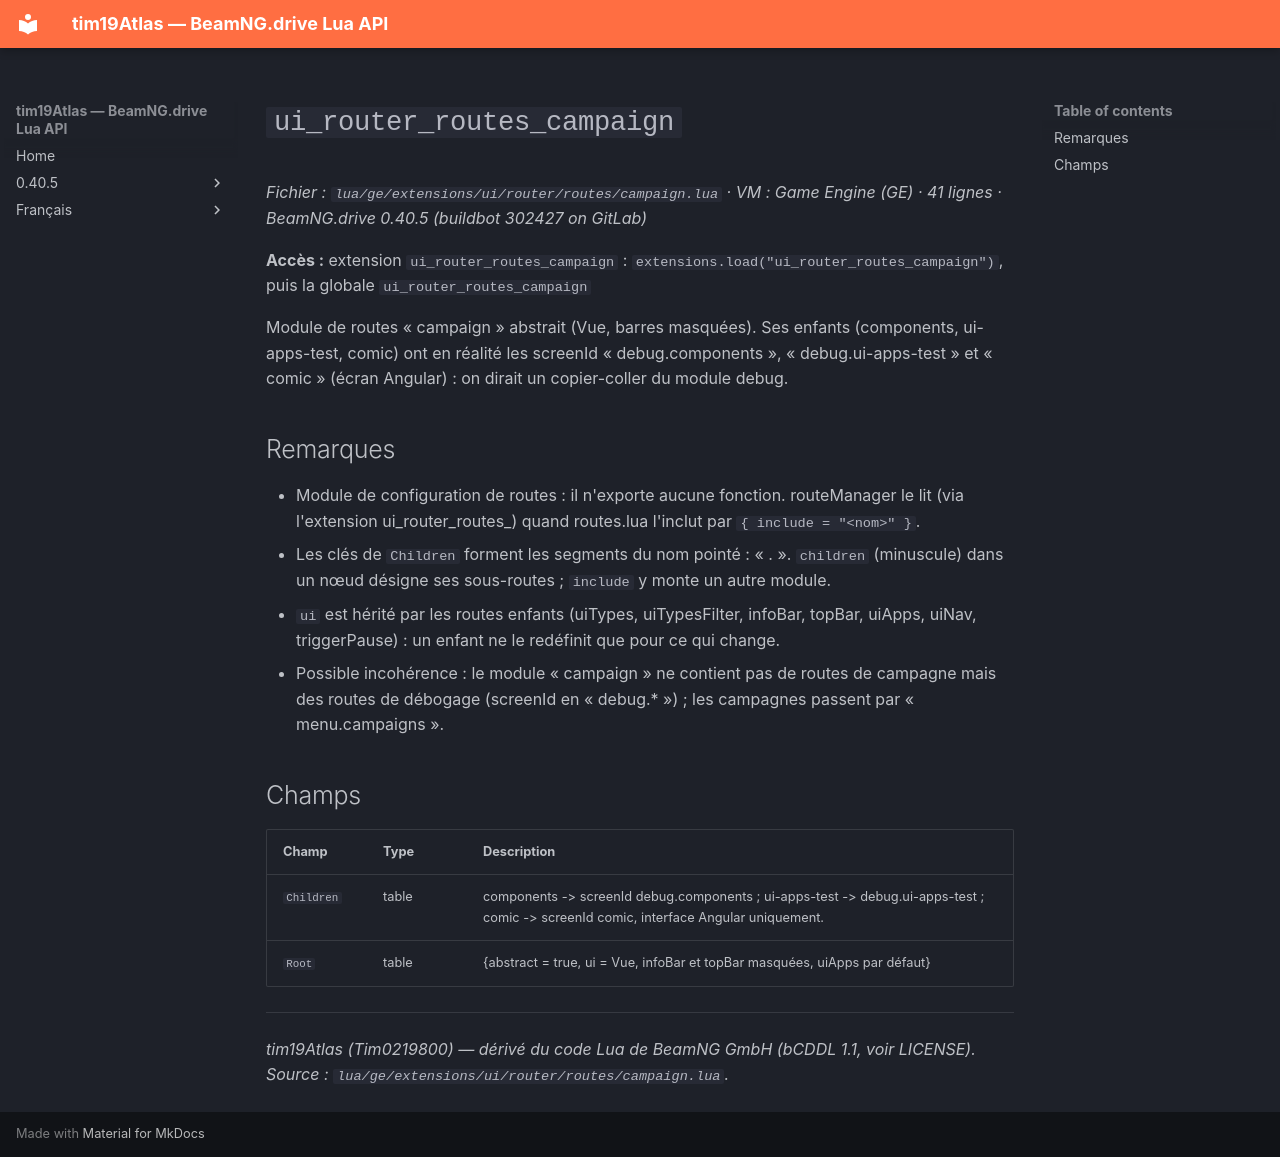

repository: Tim0219800/beamng-lua-atlas · page: fr/0.40.5/ge/extensions/ui/router/routes/campaign.html · generator: mkdocs

# `ui_router_routes_campaign`

*Fichier : `lua/ge/extensions/ui/router/routes/campaign.lua` · VM : Game Engine (GE) · 41 lignes · BeamNG.drive 0.40.5 (buildbot 302427 on GitLab)*

**Accès :** extension `ui_router_routes_campaign` : `extensions.load("ui_router_routes_campaign")`, puis la globale `ui_router_routes_campaign`

Module de routes « campaign » abstrait (Vue, barres masquées). Ses enfants (components, ui-apps-test, comic) ont en réalité les screenId « debug.components », « debug.ui-apps-test » et « comic » (écran Angular) : on dirait un copier-coller du module debug.

## Remarques

- Module de configuration de routes : il n'exporte aucune fonction. routeManager le lit (via l'extension ui_router_routes_<nom>) quand routes.lua l'inclut par `{ include = "<nom>" }`.
- Les clés de `Children` forment les segments du nom pointé : « <module>.<enfant> ». `children` (minuscule) dans un nœud désigne ses sous-routes ; `include` y monte un autre module.
- `ui` est hérité par les routes enfants (uiTypes, uiTypesFilter, infoBar, topBar, uiApps, uiNav, triggerPause) : un enfant ne le redéfinit que pour ce qui change.
- Possible incohérence : le module « campaign » ne contient pas de routes de campagne mais des routes de débogage (screenId en « debug.* ») ; les campagnes passent par « menu.campaigns ».

## Champs

| Champ | Type | Description |
|---|---|---|
| `Children` | table<string, table> | components -> screenId debug.components ; ui-apps-test -> debug.ui-apps-test ; comic -> screenId comic, interface Angular uniquement. |
| `Root` | table | {abstract = true, ui = Vue, infoBar et topBar masquées, uiApps par défaut} |

---
*tim19Atlas (Tim0219800) — dérivé du code Lua de BeamNG GmbH (bCDDL 1.1, voir LICENSE). Source : `lua/ge/extensions/ui/router/routes/campaign.lua`.*
